Run: headless pygame with SDL's dummy video driver; simulated clock (each Clock.tick advances the game by its frame time, no real sleeping); random seed 0; keys injected as events and as key.get_pressed() state; no mouse input.
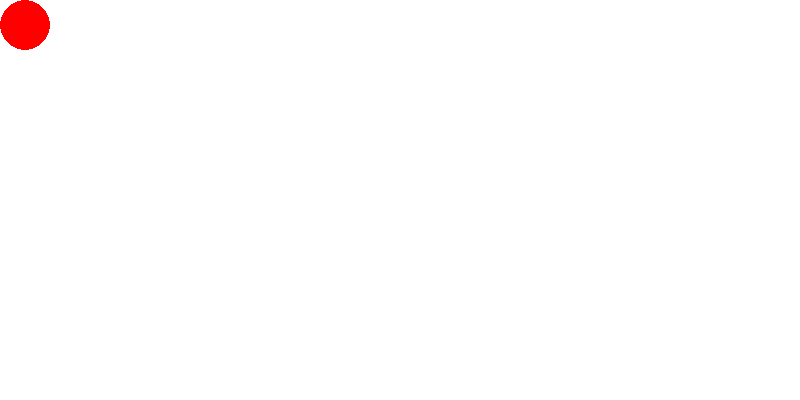
Frame 1 of 4 · flips 1–60 · no input
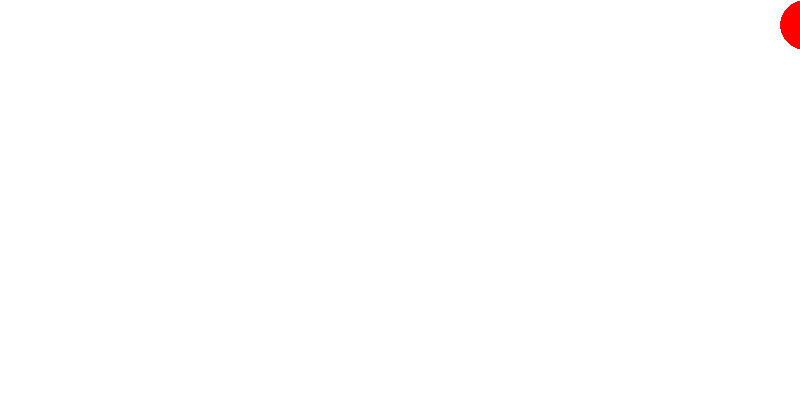
Frame 2 of 4 · flips 61–180 · tapped SPACE, RETURN · held RIGHT (→), D
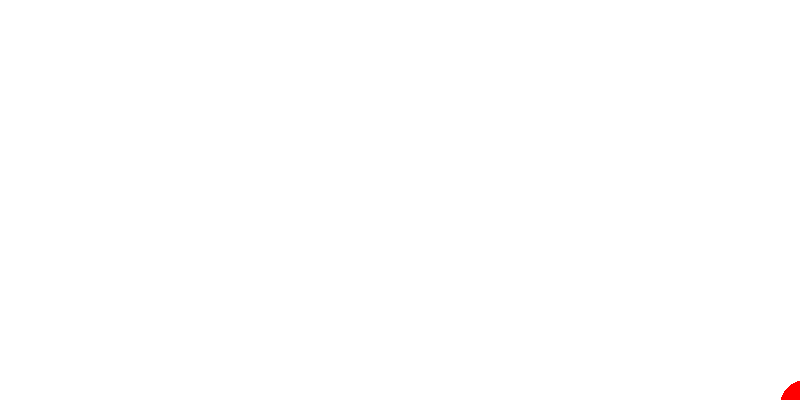
Frame 3 of 4 · flips 181–300 · held DOWN (↓), S
Frame 4 of 4 · flips 301–420 · held LEFT (←), A, UP (↑), W · screen same as frame 1, image omitted

The pygame program that drew these frames:

import pygame 

pygame.init()
screen = pygame.display.set_mode((800,400))
running = True

circle_move = 20
circle_x = 25
circle_y = 25
clock=pygame.time.Clock()

while running:

    
    


    keys = pygame.key.get_pressed()
    if keys[pygame.K_LEFT] and circle_x > 25:
        circle_x -= circle_move
    elif keys[pygame.K_RIGHT] and circle_x < 800:
        circle_x += circle_move
    elif keys[pygame.K_UP] and circle_y > 25:
        circle_y -= circle_move
    elif keys[pygame.K_DOWN] and circle_y < 400 :
        circle_y += circle_move        

    screen.fill("White")

    pygame.draw.circle(screen , "Red" , (circle_x,circle_y),25)

   


    for event in pygame.event.get():
        if event.type == pygame.QUIT:
            running = False
            pygame.quit()

    pygame.display.flip()
    clock.tick(60)
